Run: headless pygame with SDL's dummy video driver; simulated clock (each Clock.tick advances the game by its frame time, no real sleeping); random seed 0; keys injected as events and as key.get_pressed() state; no mouse input.
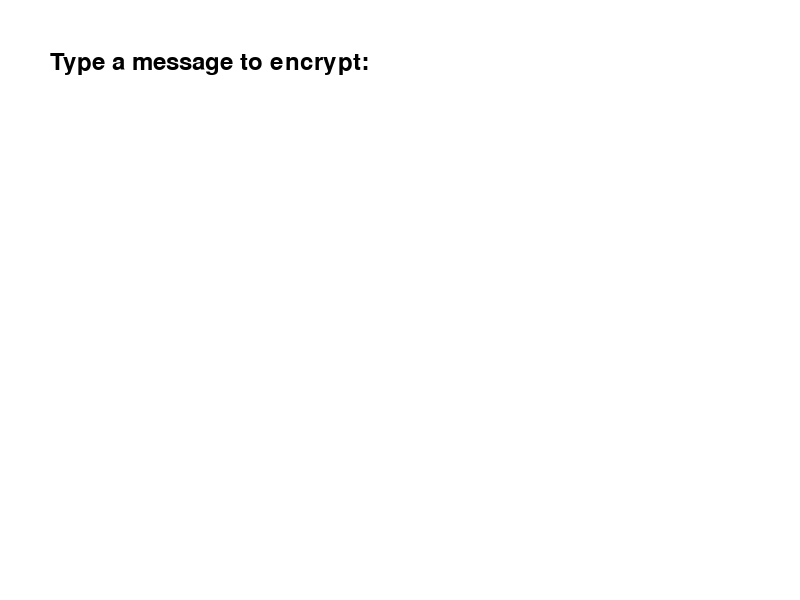
Frame 1 of 4 · flips 1–60 · no input
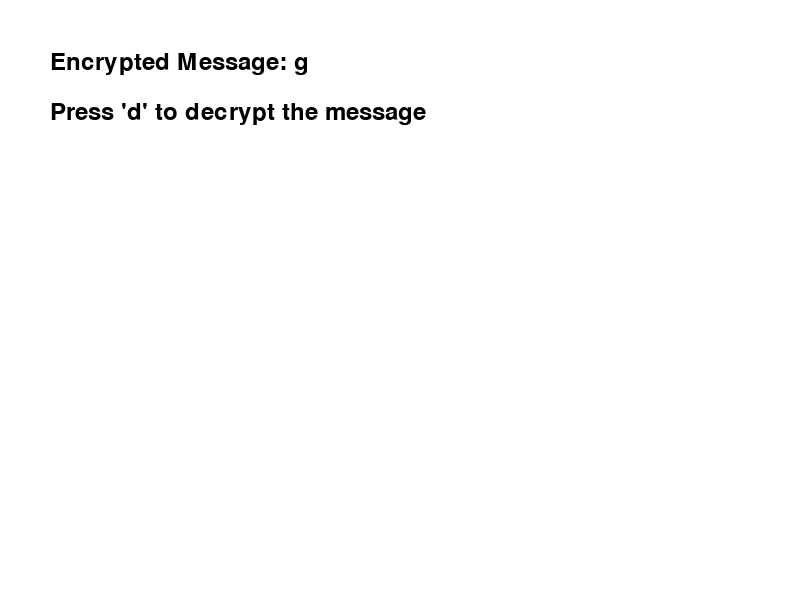
Frame 2 of 4 · flips 61–180 · tapped SPACE, RETURN · held RIGHT (→), D
Frame 3 of 4 · flips 181–300 · held DOWN (↓), S · screen unchanged from frame 2, image omitted
Frame 4 of 4 · flips 301–420 · held LEFT (←), A, UP (↑), W · screen unchanged from frame 3, image omitted

The pygame program that drew these frames:

import pygame
import string

# Initialize Pygame
pygame.init()

# Set up the display
width, height = 800, 600
screen = pygame.display.set_mode((width, height))
pygame.display.set_caption("Encryption-Decryption Game")

# Set up fonts
font = pygame.font.Font(None, 36)

# Colors
WHITE = (255, 255, 255)
BLACK = (0, 0, 0)

# Caesar cipher encryption function
def encrypt_caesar(plain_text, shift):
    alphabet = string.ascii_lowercase
    encrypted_text = ""
    for char in plain_text:
        if char.isalpha():
            shifted_index = (alphabet.index(char) + shift) % 26
            encrypted_text += alphabet[shifted_index]
        else:
            encrypted_text += char
    return encrypted_text

# Caesar cipher decryption function
def decrypt_caesar(cipher_text, shift):
    alphabet = string.ascii_lowercase
    decrypted_text = ""
    for char in cipher_text:
        if char.isalpha():
            shifted_index = (alphabet.index(char) - shift) % 26
            decrypted_text += alphabet[shifted_index]
        else:
            decrypted_text += char
    return decrypted_text

# Game variables
input_message = ""
encrypted_message = ""
decrypted_message = ""
shift_value = 3  # Shift value for Caesar cipher
stage = "input"  # Stages: input, encrypted, decrypted

# Main game loop
running = True
while running:
    screen.fill(WHITE)
    
    # Display messages based on game stage
    if stage == "input":
        message_text = font.render("Type a message to encrypt:", True, BLACK)
        screen.blit(message_text, (50, 50))
        user_input_text = font.render(input_message, True, BLACK)
        screen.blit(user_input_text, (50, 100))
    elif stage == "encrypted":
        message_text = font.render(f"Encrypted Message: {encrypted_message}", True, BLACK)
        screen.blit(message_text, (50, 50))
        instruction_text = font.render("Press 'd' to decrypt the message", True, BLACK)
        screen.blit(instruction_text, (50, 100))
    elif stage == "decrypted":
        message_text = font.render(f"Decrypted Message: {decrypted_message}", True, BLACK)
        screen.blit(message_text, (50, 50))
    
    # Event handling
    for event in pygame.event.get():
        if event.type == pygame.QUIT:
            running = False
        elif event.type == pygame.KEYDOWN:
            if stage == "input":
                if event.key == pygame.K_RETURN:
                    # Encrypt the input message
                    encrypted_message = encrypt_caesar(input_message.lower(), shift_value)
                    stage = "encrypted"
                elif event.key == pygame.K_BACKSPACE:
                    input_message = input_message[:-1]
                else:
                    input_message += event.unicode
            elif stage == "encrypted" and event.key == pygame.K_d:
                # Decrypt the message
                decrypted_message = decrypt_caesar(encrypted_message, shift_value)
                stage = "decrypted"

    # Update the display
    pygame.display.flip()

# Quit Pygame
pygame.quit()
